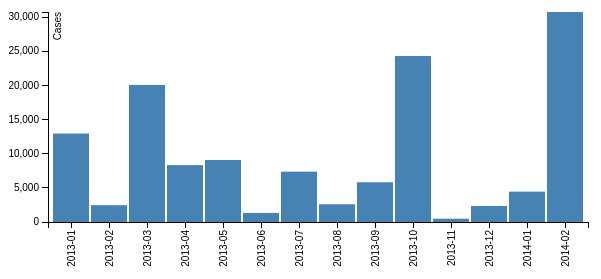
D3 v3 page, settled after 360 driven frames (6 s of simulated time); the page loaded 1 data file(s).



var margin = {top: 20, right: 20, bottom: 70, left: 40},
    width = 600 - margin.left - margin.right,
    height = 300 - margin.top - margin.bottom;

// Parse the date / time
var	parseDate = d3.time.format("%Y-%m").parse;

var x = d3.scale.ordinal().rangeRoundBands([0, width], .05);

var y = d3.scale.linear().range([height, 0]);

var xAxis = d3.svg.axis()
    .scale(x)
    .orient("bottom")
    .tickFormat(d3.time.format("%Y-%m"));

var yAxis = d3.svg.axis()
    .scale(y)
    .orient("left")
    .ticks(10);

var svg = d3.select("body").append("svg")
    .attr("width", width + margin.left + margin.right)
    .attr("height", height + margin.top + margin.bottom)
  .append("g")
    .attr("transform",
          "translate(" + margin.left + "," + margin.top + ")");

d3.csv("bar-data.csv", function(error, data) {

    data.forEach(function(d) {
        d.date = parseDate(d.date);
        d.value = +d.value;
    });

  x.domain(data.map(function(d) { return d.date; }));
  y.domain([0, d3.max(data, function(d) { return d.value; })]);

  svg.append("g")
      .attr("class", "x axis")
      .attr("transform", "translate(0," + height + ")")
      .call(xAxis)
    .selectAll("text")
      .style("text-anchor", "end")
      .attr("dx", "-.8em")
      .attr("dy", "-.55em")
      .attr("transform", "rotate(-90)" );

  svg.append("g")
      .attr("class", "y axis")
      .call(yAxis)
    .append("text")
      .attr("transform", "rotate(-90)")
      .attr("y", 6)
      .attr("dy", ".71em")
      .style("text-anchor", "end")
      .text("Cases");

  svg.selectAll("bar")
      .data(data)
    .enter().append("rect")
      .style("fill", "steelblue")
      .attr("x", function(d) { return x(d.date); })
      .attr("width", x.rangeBand())
      .attr("y", function(d) { return y(d.value); })
      .attr("height", function(d) { return height - y(d.value); });

});



### data: bar-data.csv
date, value
2013-01, 12954
2013-02, 2461
2013-03, 20071
2013-04, 8330
2013-05, 9081
2013-06, 1326
2013-07, 7372
2013-08, 2597
2013-09, 5815
2013-10, 24303
2013-11, 482
2013-12, 2346
2014-01, 4442
2014-02, 30752